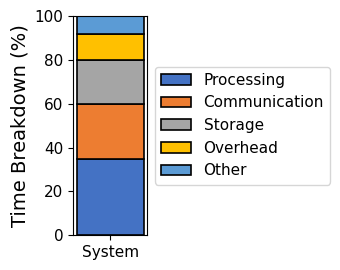
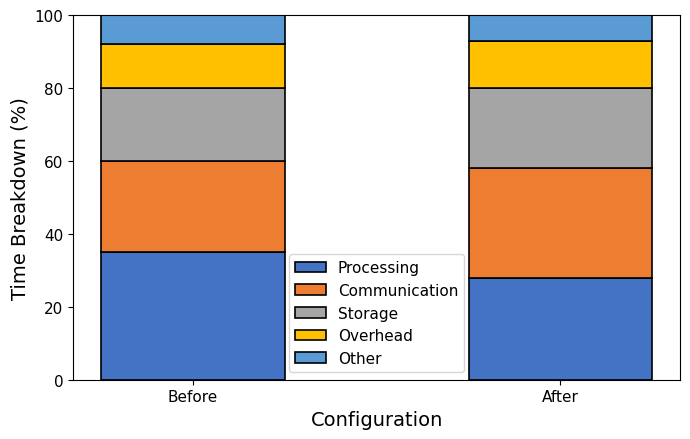
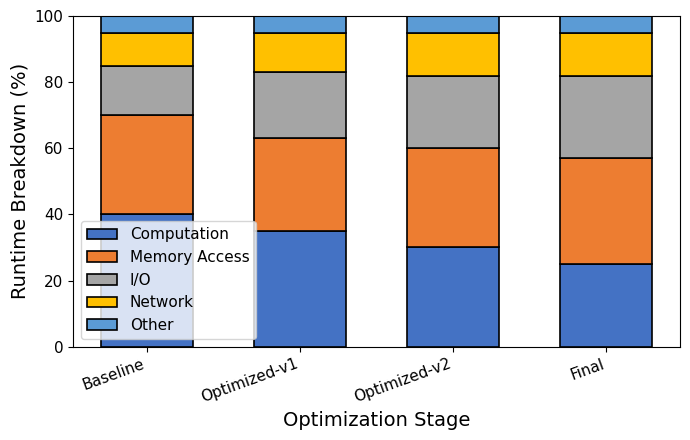

Source code (Python) for these figures, in order:
import matplotlib.pyplot as plt
import numpy as np

plt.rcParams['font.family'] = 'serif'
plt.rcParams['font.serif'] = ['Times New Roman']
plt.rcParams['axes.labelsize'] = 14
plt.rcParams['xtick.labelsize'] = 11
plt.rcParams['ytick.labelsize'] = 11
plt.rcParams['legend.fontsize'] = 11

# Breakdown colors
breakdown_colors = [
    '#4472C4',  # Blue
    '#ED7D31',  # Orange
    '#A5A5A5',  # Gray
    '#FFC000',  # Yellow
    '#5B9BD5',  # Light Blue
    '#70AD47',  # Green
]

# Example 1: Single-column single breakdown bar
fig, ax = plt.subplots(figsize=(3.5, 2.8))

components = [35, 25, 20, 12, 8]
component_labels = ['Processing', 'Communication', 'Storage', 'Overhead', 'Other']
colors = breakdown_colors[:len(components)]

# Create stacked bar
bottom = 0
for i, (value, label, color) in enumerate(zip(components, component_labels, colors)):
    ax.bar(0, value, width=0.4, bottom=bottom, label=label,
           color=color, edgecolor='black', linewidth=1.2)
    bottom += value

ax.set_ylabel('Time Breakdown (%)')
ax.set_xticks([0])
ax.set_xticklabels(['System'])
ax.set_ylim([0, 100])
ax.legend(loc='center left', bbox_to_anchor=(1, 0.5), frameon=True)

plt.tight_layout()
plt.savefig('example_breakdown_single.pdf', format='pdf', dpi=300, bbox_inches='tight')
plt.close()

print("Generated: example_breakdown_single.pdf")

# Example 2: Two-column breakdown comparison (Before vs After)
fig, ax = plt.subplots(figsize=(7.0, 4.5))

labels = ['Before', 'After']
component_a = [35, 28]  # Processing
component_b = [25, 30]  # Communication
component_c = [20, 22]  # Storage
component_d = [12, 13]  # Overhead
component_e = [8, 7]    # Other

components_data = [component_a, component_b, component_c, component_d, component_e]
component_labels = ['Processing', 'Communication', 'Storage', 'Overhead', 'Other']

width = 0.5
x = np.arange(len(labels))

# Stack bars for each component
for i, (data, label, color) in enumerate(zip(components_data, component_labels, breakdown_colors)):
    if i == 0:
        ax.bar(x, data, width, label=label, color=color, edgecolor='black', linewidth=1.2)
        bottom = np.array(data)
    else:
        ax.bar(x, data, width, bottom=bottom, label=label, color=color, edgecolor='black', linewidth=1.2)
        bottom += np.array(data)

ax.set_xlabel('Configuration')
ax.set_ylabel('Time Breakdown (%)')
ax.set_xticks(x)
ax.set_xticklabels(labels)
ax.set_ylim([0, 100])
ax.legend(loc='best', frameon=True)

plt.tight_layout()
plt.savefig('example_breakdown_comparison.pdf', format='pdf', dpi=300, bbox_inches='tight')
plt.close()

print("Generated: example_breakdown_comparison.pdf")

# Example 3: Two-column breakdown with multiple scenarios
fig, ax = plt.subplots(figsize=(7.0, 4.5))

labels = ['Baseline', 'Optimized-v1', 'Optimized-v2', 'Final']
component_a = [40, 35, 30, 25]  # Computation
component_b = [30, 28, 30, 32]  # Memory Access
component_c = [15, 20, 22, 25]  # I/O
component_d = [10, 12, 13, 13]  # Network
component_e = [5, 5, 5, 5]      # Other

components_data = [component_a, component_b, component_c, component_d, component_e]
component_labels = ['Computation', 'Memory Access', 'I/O', 'Network', 'Other']

width = 0.6
x = np.arange(len(labels))

# Stack bars for each component
for i, (data, label, color) in enumerate(zip(components_data, component_labels, breakdown_colors)):
    if i == 0:
        ax.bar(x, data, width, label=label, color=color, edgecolor='black', linewidth=1.2)
        bottom = np.array(data)
    else:
        ax.bar(x, data, width, bottom=bottom, label=label, color=color, edgecolor='black', linewidth=1.2)
        bottom += np.array(data)

ax.set_xlabel('Optimization Stage')
ax.set_ylabel('Runtime Breakdown (%)')
ax.set_xticks(x)
ax.set_xticklabels(labels, rotation=20, ha='right')
ax.set_ylim([0, 100])
ax.legend(loc='best', frameon=True)

plt.tight_layout()
plt.savefig('example_breakdown_multiple.pdf', format='pdf', dpi=300, bbox_inches='tight')
plt.close()

print("Generated: example_breakdown_multiple.pdf")

print("\nAll breakdown example plots generated successfully!")
